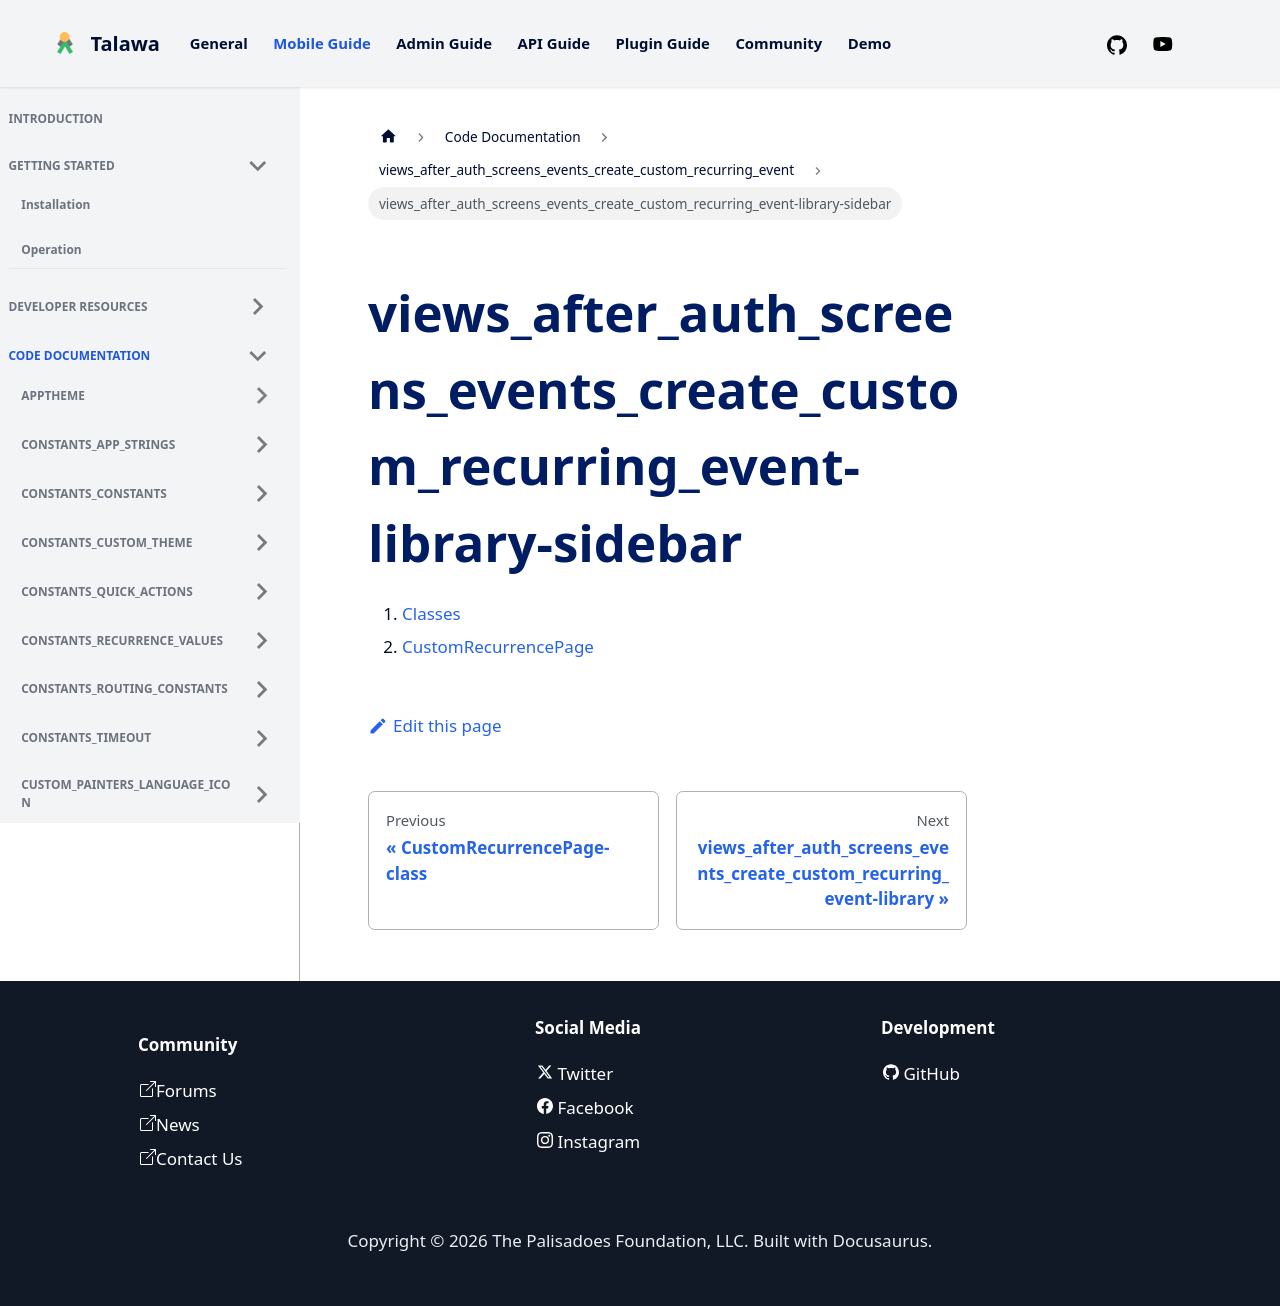

repository: PalisadoesFoundation/talawa · page: docs/auto-docs/views_after_auth_screens_events_create_custom_recurring_event/views_after_auth_screens_events_create_custom_recurring_event-library-sidebar/index.html · generator: docusaurus

1.  [Classes](./#classes)
2.  [CustomRecurrencePage](./CustomRecurrencePage-class.md)
